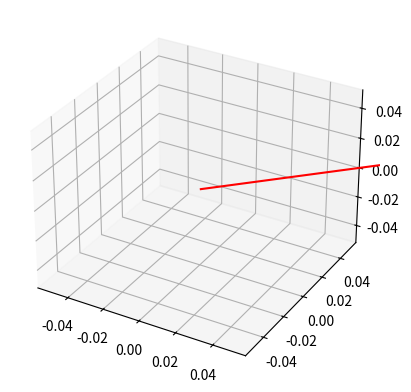

Recreate this plot in Python.
from mpl_toolkits.mplot3d import axes3d
import matplotlib.pyplot as plt

# Define the vector (x, y, z)
x = 1
y = 1
z = 0

# Create a new figure and 3D axis
fig = plt.figure()
ax = fig.add_subplot(111, projection='3d')

# Draw the vector using the quiver() function
ax.quiver(0, 0, 0, x, y, z, color='r')

# Show the plot
plt.show()